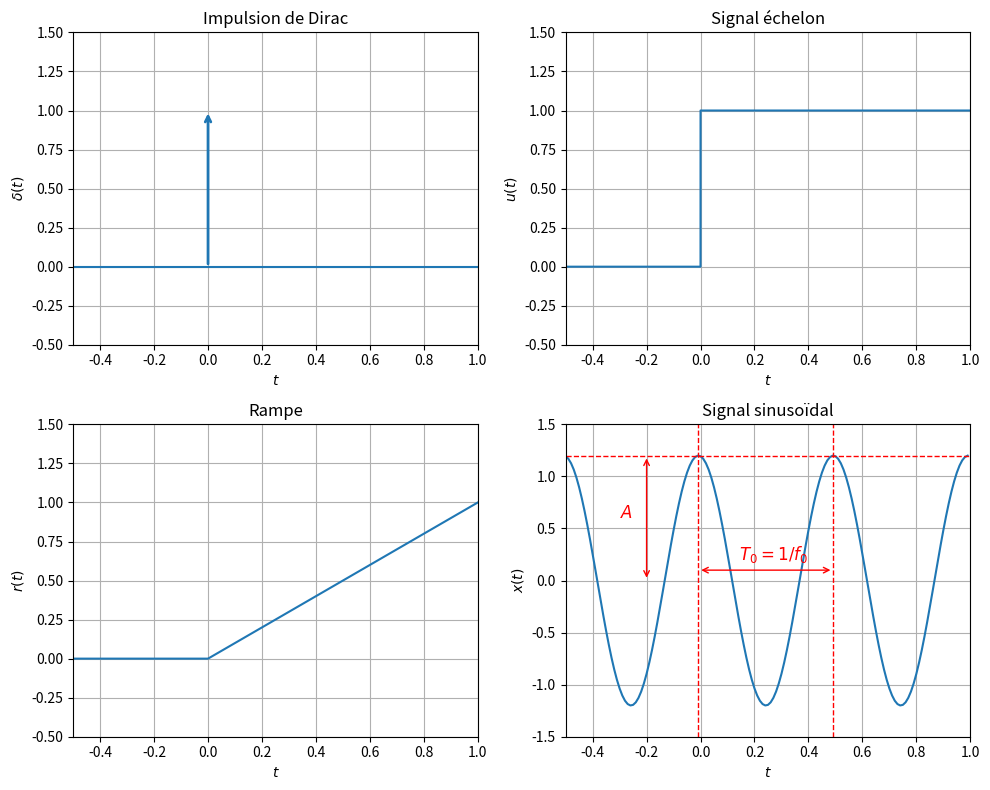

The matplotlib source for this figure: (Note: this script raises an exception after producing the figure.)
import numpy as np
import matplotlib.pyplot as plt


# Create a 2x2 grid of subplots
fig, axs = plt.subplots(2, 2, figsize=(10, 8))

# plot figure
t = np.array([-0.5, 1])
u = (t==0)

axs[0, 0].plot(t,u)
axs[0, 0].set_ylim([-0.5, 1.5])
axs[0, 0].set_xlim([-0.5, 1])
axs[0, 0].set_xlabel("$t$")
axs[0, 0].set_ylabel("$\delta(t)$")
axs[0, 0].annotate("", xy=(0, 1), xytext=(0, 0), arrowprops=dict(arrowstyle="->",linewidth=2,color="C0"))
axs[0, 0].set_title("Impulsion de Dirac")
axs[0, 0].grid()



# plot figure
t = np.array([-0.5, -0.0001, 0, 1])
u = (t>=0)

axs[0, 1].plot(t,u)
axs[0, 1].set_ylim([-0.5, 1.5])
axs[0, 1].set_xlim([-0.5, 1])
axs[0, 1].set_xlabel("$t$")
axs[0, 1].set_ylabel("$u(t)$")
axs[0, 1].set_title("Signal échelon")
axs[0, 1].grid()


# plot figure
t = np.array([-0.5, -0.0001, 0, 1])
u = (t>=0)*t

axs[1, 0].plot(t,u)
axs[1, 0].set_ylim([-0.5, 1.5])
axs[1, 0].set_xlim([-0.5, 1])
axs[1, 0].set_xlabel("$t$")
axs[1, 0].set_ylabel("$r(t)$")
axs[1, 0].set_title("Rampe")
axs[1, 0].grid()


# plot figure
E = 1.2
phi = 0.1
f = 2
T = 1/f
t = np.arange(-1, 1, 0.01)
e = E*np.cos(2*np.pi*f*t+phi)
t0 = -phi/(2*np.pi*f)

axs[1, 1].plot(t,e)
axs[1, 1].plot([-0.5, 1],[E, E],"r--", linewidth=1)
axs[1, 1].plot([t0, t0],[-1.5, 1.5],"r--", linewidth=1)
axs[1, 1].plot([t0+T, t0+T],[-1.5, 1.5],"r--", linewidth=1)
axs[1, 1].annotate("", xy=(t0+T, 0.1), xytext=(t0, 0.1), arrowprops=dict(arrowstyle="<->",linewidth=1,color="r"))
axs[1, 1].annotate("", xy=(-0.2, E), xytext=(-0.2, 0), arrowprops=dict(arrowstyle="<->",linewidth=1,color="r"))
axs[1, 1].text(-0.3, E/2, "$A$", fontsize=12,color="r")
axs[1, 1].text(t0+T/2-0.1, 0.2, "$T_0=1/f_0$", fontsize=12,color="r")
axs[1, 1].set_ylim([-1.5, 1.5])
axs[1, 1].set_xlim([-0.5, 1])
axs[1, 1].set_xlabel("$t$")
axs[1, 1].set_ylabel("$x(t)$")
axs[1, 1].set_title("Signal sinusoïdal")
axs[1, 1].grid()

# Adjust the layout
plt.tight_layout()

# Save the figure
plt.savefig('../img/fig1.png')
